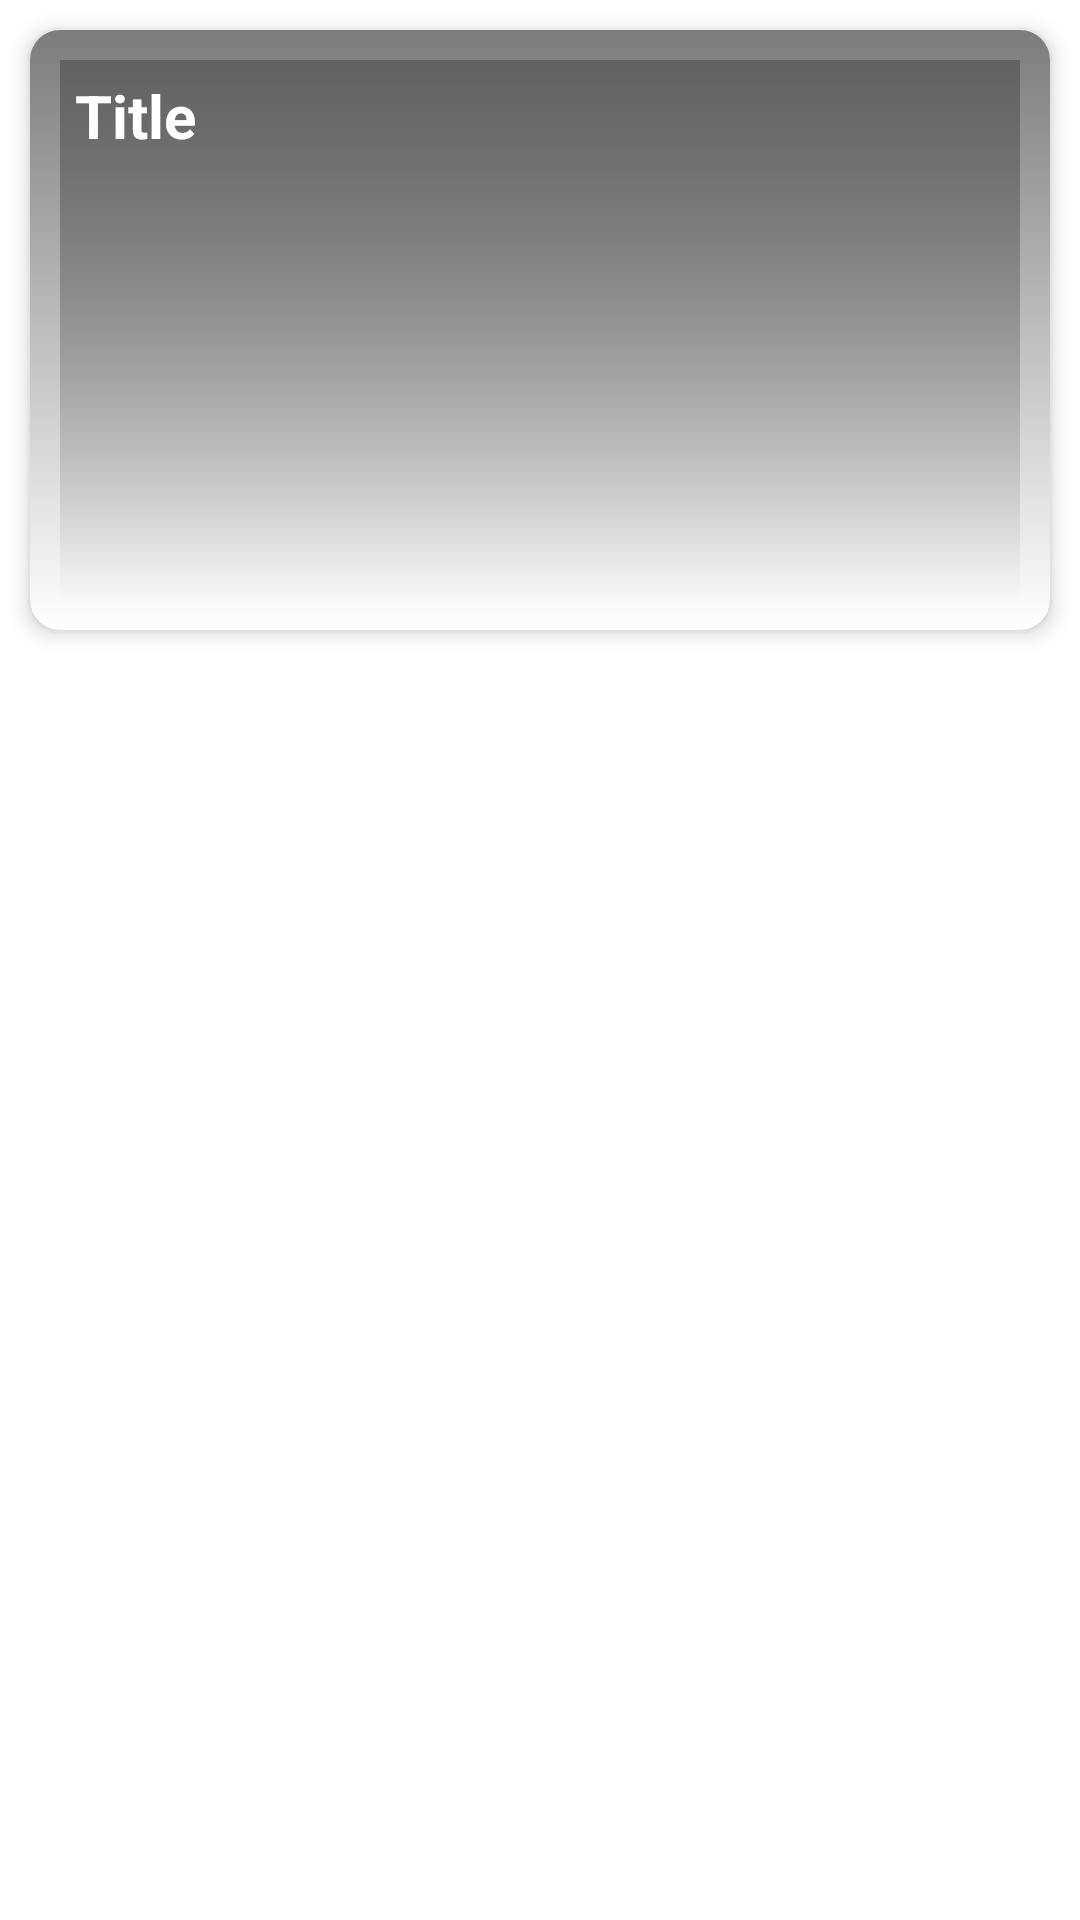

The Android layout XML behind this screen, and the referenced resources:
<!-- AndroidManifest.xml: application theme Theme.Newsapp -->
<!-- res/layout/news_recycler_row.xml -->
<?xml version="1.0" encoding="utf-8"?>

<LinearLayout xmlns:android="http://schemas.android.com/apk/res/android"
    android:layout_width="match_parent"
    android:layout_height="match_parent"
    android:background="@color/white"
    xmlns:app="http://schemas.android.com/apk/res-auto"
    android:orientation="vertical"
    xmlns:tools="http://schemas.android.com/tools"

    >

    <androidx.cardview.widget.CardView
        android:layout_width="match_parent"
        android:layout_height="wrap_content"
        android:layout_margin="10dp"
        app:cardElevation="4dp"
        app:cardCornerRadius="10dp"
        >
        <FrameLayout
            android:layout_width="match_parent"
            android:padding="10dp"
            android:background="@drawable/gradient"
            android:layout_height="200dp">

            <ImageView
                android:layout_width="match_parent"
                android:layout_height="match_parent"
                android:id="@+id/article_image_view"
                android:scaleType="centerCrop"
                android:src="@drawable/blackimage"
                />
            <ImageView
                android:layout_width="match_parent"
                android:layout_height="match_parent"
                android:background="@drawable/gradient"

                />

            <TextView
                android:layout_width="wrap_content"
                android:layout_height="wrap_content"
                android:text="Title"
                android:textSize="20dp"
                android:padding="5dp"
                android:textStyle="bold"
                android:fontFamily="sans-serif"
                android:textColor="@color/white"
                android:id="@+id/article_title"
                />


        </FrameLayout>
    </androidx.cardview.widget.CardView>

</LinearLayout>
<!-- resources referenced by this layout -->
<resources>
  <color name="white">#FFFFFFFF</color>
  <!-- drawable gradient (drawable) -->
  <?xml version="1.0" encoding="utf-8"?>
  
  <shape xmlns:android="http://schemas.android.com/apk/res/android">
  
      <gradient
          android:endColor="#C95A5858"
          android:angle="90"
  
          />
  </shape>
  <style name="Theme.Newsapp" parent="Base.Theme.Newsapp" />
  <style name="Base.Theme.Newsapp" parent="Theme.Material3.DayNight.NoActionBar">
          
          
  
           <item name="colorPrimary">@color/my_primary </item>
          <item name="colorPrimaryVariant">@color/my_primary </item>
          <item name="colorOnPrimary">@color/white</item>
  
          <item name="colorSecondaryVariant">@color/teal</item>
          <item name="colorSecondary">@color/my_secondary</item>
          <item name="colorOnSecondary">@color/black</item>
          <item name="android:statusBarColor">@color/my_primary</item>
  
  
      </style>
  <color name="my_primary">#03020B</color>
  <color name="teal">#1DF626</color>
  <color name="my_secondary">#040509</color>
  <color name="black">#FF000000</color>
</resources>
